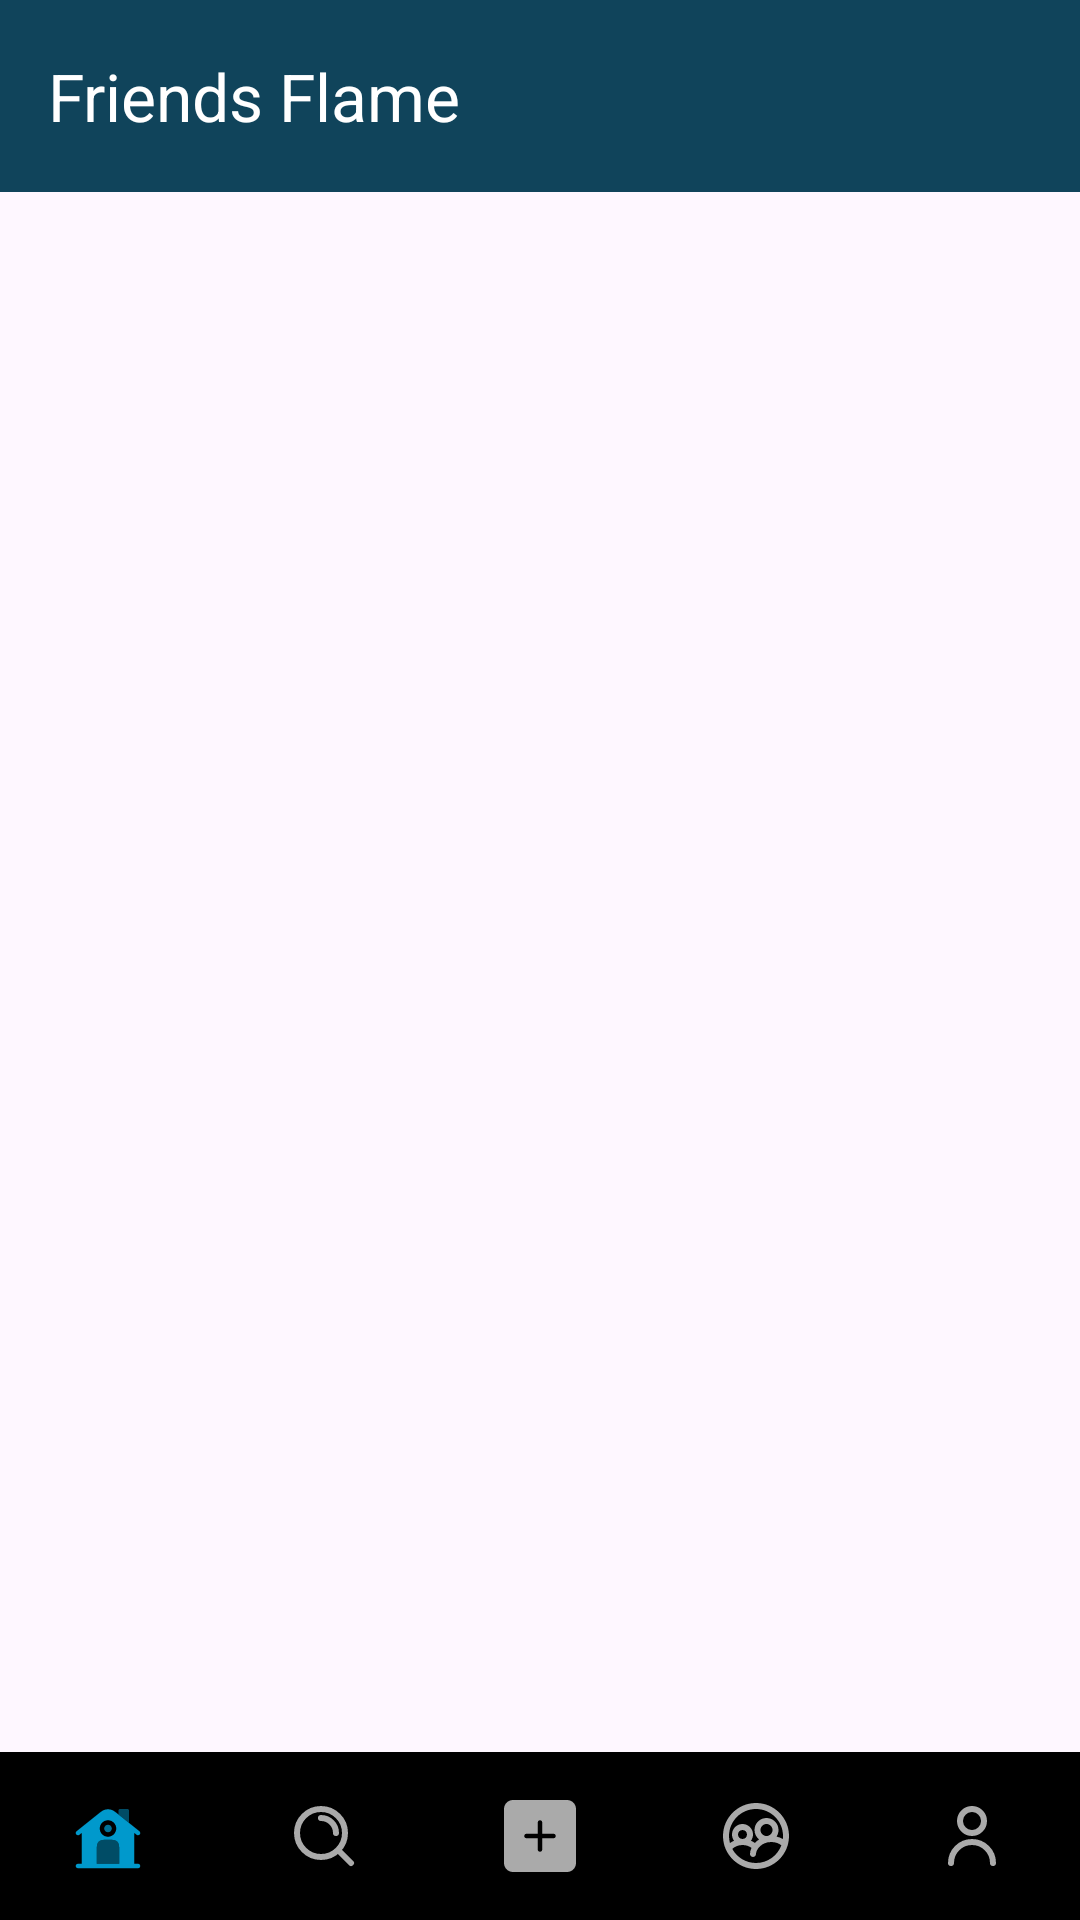

Android layout source for this screen:
<!-- AndroidManifest.xml: application theme Theme.FriendsFlame -->
<!-- res/layout/activity_fragments_root.xml -->
<?xml version="1.0" encoding="utf-8"?>
<RelativeLayout xmlns:android="http://schemas.android.com/apk/res/android"
    xmlns:app="http://schemas.android.com/apk/res-auto"
    xmlns:tools="http://schemas.android.com/tools"
    android:layout_width="match_parent"
    android:orientation="vertical"
    android:layout_height="match_parent"
    android:background="@color/white"
    tools:context=".FragmentsRootActivity">

    <include
        android:id="@+id/toolbar"
        layout="@layout/toolbar_layout"/>

    <FrameLayout
        android:id="@+id/fragment_container"
        android:layout_width="match_parent"
        android:layout_height="match_parent"
        android:layout_marginTop="?attr/actionBarSize"
        android:layout_marginBottom="?attr/actionBarSize"/>


    <com.google.android.material.bottomnavigation.BottomNavigationView
        android:id="@+id/bottom_navigation"
        android:layout_width="match_parent"
        android:layout_height="wrap_content"
        android:layout_alignParentBottom="true"
        app:itemIconTint="@color/bottom_nav_selector"
        style="@style/Widget.Design.BottomNavigationView"
        android:background="@color/black"
        app:labelVisibilityMode="unlabeled"
        app:itemRippleColor="@color/transparent_background"
        app:menu="@menu/bottom_navigation_menu" />

</RelativeLayout>
<!-- res/layout/toolbar_layout.xml (included above) -->
<?xml version="1.0" encoding="utf-8"?>

<com.google.android.material.appbar.AppBarLayout xmlns:android="http://schemas.android.com/apk/res/android"
    android:layout_width="match_parent"
    android:layout_height="match_parent"
    xmlns:app="http://schemas.android.com/apk/res-auto">

    <androidx.appcompat.widget.Toolbar
        android:layout_width="match_parent"
        android:layout_height="?attr/actionBarSize"
        app:title="@string/app_name"
        android:background="@color/primaryColor"
        app:titleTextColor="@color/white"
        android:theme="@style/ThemeOverlay.AppCompat.ActionBar"/>


</com.google.android.material.appbar.AppBarLayout>
<!-- resources referenced by this layout -->
<resources>
  <color name="black">#FF000000</color>
  <color name="primaryColor">#10445B</color>
  <color name="transparent_background">#00FFFFFF</color>
  <color name="white">#FFFFFFFF</color>
  <string name="app_name">Friends Flame</string>
  <style name="Theme.FriendsFlame" parent="Base.Theme.FriendsFlame" />
  <style name="Base.Theme.FriendsFlame" parent="Theme.Material3.DayNight.NoActionBar">
          
           <item name="colorPrimary">@color/primaryColor</item>
          <item name="android:navigationBarColor">#000000</item>
      </style>
</resources>
